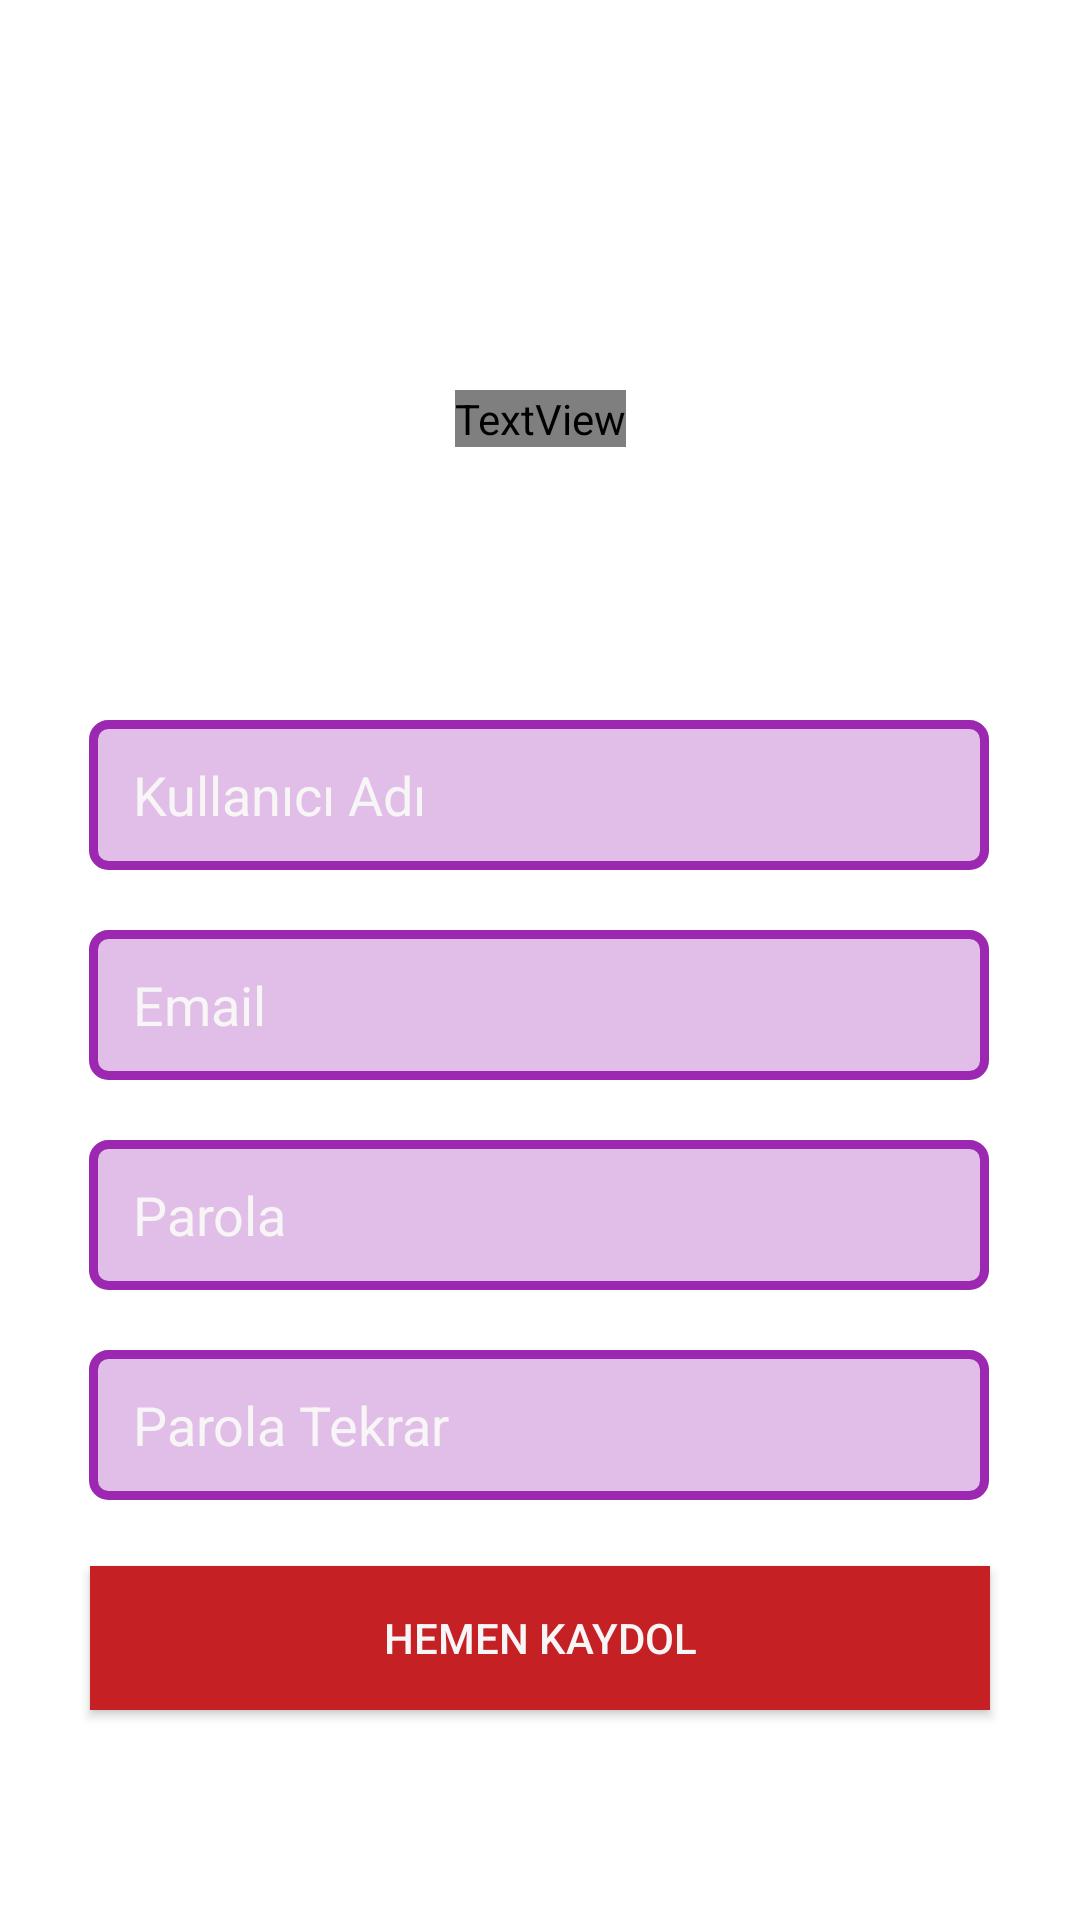

Reconstruct the res/layout file that produces this screen, plus the resources it refers to.
<!-- AndroidManifest.xml: application theme Theme.StudyBuddy -->
<!-- res/layout/activity_kayit_ekrani.xml -->
<?xml version="1.0" encoding="utf-8"?>
<androidx.constraintlayout.widget.ConstraintLayout xmlns:android="http://schemas.android.com/apk/res/android"
    xmlns:app="http://schemas.android.com/apk/res-auto"
    xmlns:tools="http://schemas.android.com/tools"
    android:layout_width="match_parent"
    android:layout_height="match_parent"
    android:background="@color/siyah"
    tools:context=".kayit_ekrani">

    <Button
        android:id="@+id/kaydol_buton_kayit_ekrani"
        android:layout_width="300dp"
        android:layout_height="wrap_content"
        android:layout_marginTop="22dp"
        android:background="#FFFFFF"
        android:text="HEMEN KAYDOL"
        android:textColor="#F7F5F6"
        app:backgroundTint="#C52023"
        app:layout_constraintEnd_toEndOf="parent"
        app:layout_constraintHorizontal_bias="0.5"
        app:layout_constraintStart_toStartOf="parent"
        app:layout_constraintTop_toBottomOf="@+id/parola_tekrar_edtxt_kayit_ekrani" />

    <EditText
        android:id="@+id/parola_tekrar_edtxt_kayit_ekrani"
        android:layout_width="300dp"
        android:layout_height="50dp"
        android:layout_marginTop="20dp"
        android:background="@drawable/custom_input"
        android:ems="10"
        android:hint="  Parola Tekrar"
        android:inputType="textPassword"
        android:textColor="#F7F5F6"
        android:textColorHint="@color/beyaz"
        app:layout_constraintEnd_toEndOf="parent"
        app:layout_constraintHorizontal_bias="0.495"
        app:layout_constraintStart_toStartOf="parent"
        app:layout_constraintTop_toBottomOf="@+id/parola_edtxt_kayit_ekrani" />

    <EditText
        android:id="@+id/parola_edtxt_kayit_ekrani"
        android:layout_width="300dp"
        android:layout_height="50dp"
        android:layout_marginTop="20dp"
        android:background="@drawable/custom_input"
        android:ems="10"
        android:hint="  Parola "
        android:inputType="textPassword"
        android:textColor="#F7F5F6"
        android:textColorHint="@color/beyaz"
        app:layout_constraintEnd_toEndOf="parent"
        app:layout_constraintHorizontal_bias="0.495"
        app:layout_constraintStart_toStartOf="parent"
        app:layout_constraintTop_toBottomOf="@+id/email_edtxt_kayit_ekrani" />

    <EditText
        android:id="@+id/kullanici_adi_edtxt_kayit_ekrani"
        android:layout_width="300dp"
        android:layout_height="50dp"
        android:layout_marginTop="240dp"
        android:layout_marginBottom="20dp"
        android:background="@drawable/custom_input"
        android:ems="10"
        android:hint="  Kullanıcı Adı"
        android:inputType="textPersonName"
        android:textColor="#F7F5F6"
        android:textColorHint="@color/beyaz"
        app:layout_constraintBottom_toTopOf="@+id/email_edtxt_kayit_ekrani"
        app:layout_constraintEnd_toEndOf="parent"
        app:layout_constraintHorizontal_bias="0.495"
        app:layout_constraintStart_toStartOf="parent"
        app:layout_constraintTop_toTopOf="parent" />

    <EditText
        android:id="@+id/email_edtxt_kayit_ekrani"
        android:layout_width="300dp"
        android:layout_height="50dp"
        android:background="@drawable/custom_input"
        android:ems="10"
        android:hint="  Email"
        android:inputType="textEmailSubject"
        android:textColor="#F7F5F6"
        android:textColorHint="@color/beyaz"
        app:layout_constraintBottom_toTopOf="@+id/parola_edtxt_kayit_ekrani"
        app:layout_constraintEnd_toEndOf="parent"
        app:layout_constraintHorizontal_bias="0.495"
        app:layout_constraintStart_toStartOf="parent" />

    <TextView
        android:id="@+id/timerText"
        android:layout_width="wrap_content"
        android:layout_height="wrap_content"
        android:layout_marginTop="130dp"
        android:fontFamily="@font/allerta"
        android:text="Kayıt Ol"
        android:textColor="#F7F5F6"
        android:textSize="30sp"
        app:layout_constraintEnd_toEndOf="parent"
        app:layout_constraintHorizontal_bias="0.5"
        app:layout_constraintStart_toStartOf="parent"
        app:layout_constraintTop_toTopOf="parent" />

</androidx.constraintlayout.widget.ConstraintLayout>
<!-- resources referenced by this layout -->
<resources>
  <color name="beyaz">#F7F5F6</color>
  <color name="siyah">#FFFFFF</color>
  <!-- drawable custom_input (drawable) -->
  <?xml version="1.0" encoding="utf-8"?>
  <selector xmlns:android="http://schemas.android.com/apk/res/android"
      >
  
      <item
          android:state_enabled="true" android:state_focused="true">
          
          <shape android:shape="rectangle">
  
              <solid android:color="@color/en_siyah"></solid>
              <corners android:radius="5dp"></corners>
              <stroke android:color="@color/en_siyah"></stroke>
              <stroke android:width="3dp"></stroke>
              <padding android:left="6dp"></padding>
              <padding android:right="6dp"></padding>
              <padding android:top="6dp"></padding>
              <padding android:bottom="6dp"></padding>
  
          </shape>
  
  
  
  
  
  
  
      </item>
  
      <item
          android:state_enabled="true"
          >
          <shape android:shape="rectangle">
  
              <solid android:color="@color/acık_mor"></solid>
              <corners android:radius="5dp"></corners>
              <stroke android:color="@color/en_siyah"></stroke>
              <stroke android:width="3dp"></stroke>
              <padding android:left="6dp"></padding>
              <padding android:right="6dp"></padding>
              <padding android:top="6dp"></padding>
              <padding android:bottom="6dp"></padding>
  
          </shape>
  
  
  
  
  
  
  
      </item>
  
  
  
  </selector>
  <style name="Theme.StudyBuddy" parent="Theme.MaterialComponents.DayNight.DarkActionBar">
          
          <item name="colorPrimary">@color/purple_500</item>
          <item name="colorPrimaryVariant">@color/purple_700</item>
          <item name="windowActionBar">false</item>
          <item name="windowNoTitle">true</item>
  
  
  
  
          <item name="colorOnPrimary">@color/white</item>
          
          <item name="colorSecondary">@color/teal_200</item>
          <item name="colorSecondaryVariant">@color/teal_700</item>
          <item name="colorOnSecondary">@color/black</item>
          
          <item name="android:statusBarColor" tools:targetApi="l">?attr/colorPrimaryVariant</item>
          
      </style>
  <color name="en_siyah">#9C27B0</color>
  <color name="purple_500">#FF6200EE</color>
  <color name="purple_700">#161A1D</color>
  <color name="white">#FFFFFFFF</color>
  <color name="teal_200">#FF03DAC5</color>
  <color name="teal_700">#FF018786</color>
  <color name="black">#FF000000</color>
</resources>
